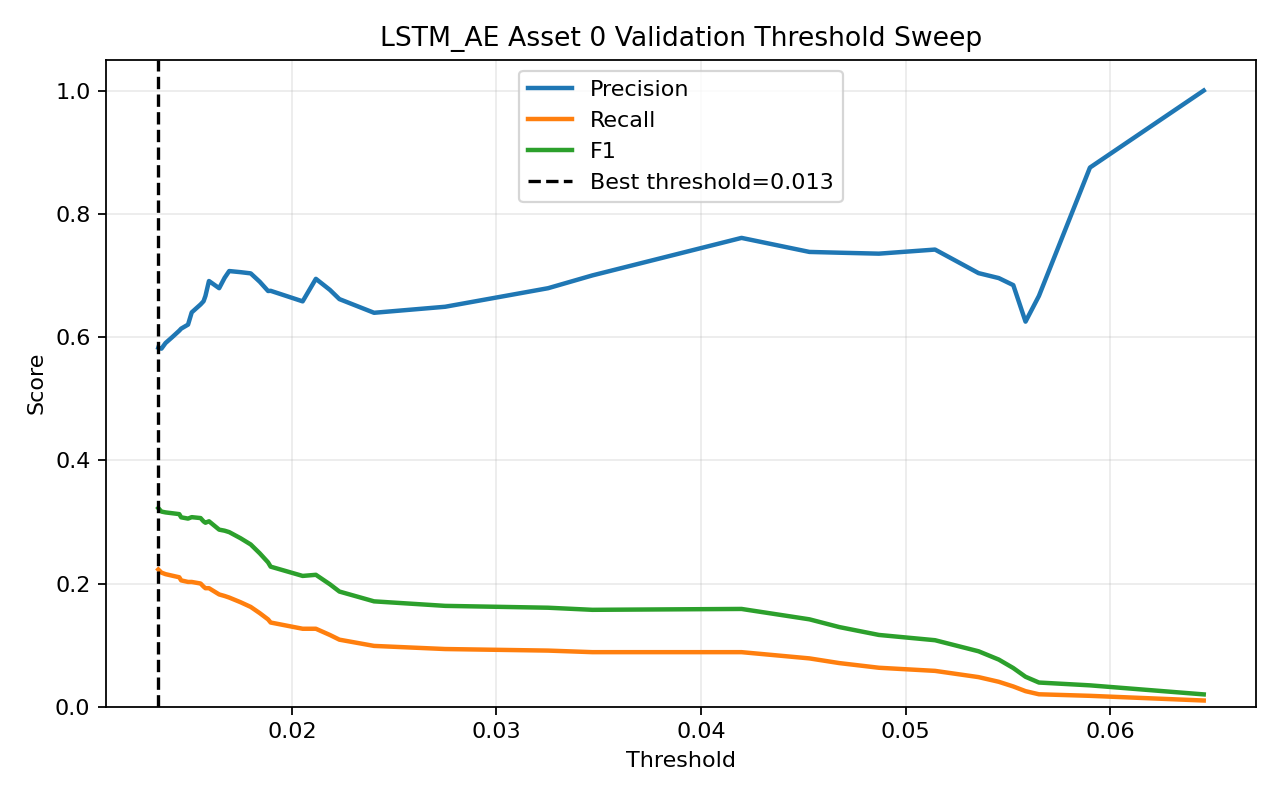

Values plotted in this chart, from the file beside it:
threshold, precision, recall, f1, accuracy
0.01347, 0.5828, 0.2228, 0.3223, 0.5099
0.01362, 0.5811, 0.2177, 0.3168, 0.5086
0.01382, 0.5903, 0.2152, 0.3154, 0.5113
0.01415, 0.6, 0.2127, 0.314, 0.5139
0.01449, 0.6103, 0.2101, 0.3126, 0.5166
0.01458, 0.6136, 0.2051, 0.3074, 0.5166
0.01492, 0.6202, 0.2025, 0.3053, 0.5179
0.0151, 0.64, 0.2025, 0.3077, 0.5232
0.01553, 0.6529, 0.2, 0.3062, 0.5258
0.01568, 0.6581, 0.1949, 0.3008, 0.5258
0.01577, 0.6667, 0.1924, 0.2986, 0.5272
0.01594, 0.6909, 0.1924, 0.301, 0.5325
0.01644, 0.6792, 0.1823, 0.2874, 0.5272
0.01671, 0.6961, 0.1797, 0.2857, 0.5298
0.01693, 0.7071, 0.1772, 0.2834, 0.5311
0.01749, 0.7053, 0.1696, 0.2735, 0.5285
0.01798, 0.7033, 0.162, 0.2634, 0.5258
0.01843, 0.6897, 0.1519, 0.249, 0.5205
0.01883, 0.6747, 0.1418, 0.2343, 0.5152
0.01896, 0.675, 0.1367, 0.2274, 0.5139
0.02052, 0.6579, 0.1266, 0.2123, 0.5086
0.02117, 0.6944, 0.1266, 0.2141, 0.5139
0.02186, 0.6765, 0.1165, 0.1987, 0.5086
0.02232, 0.6615, 0.1089, 0.187, 0.5046
0.02401, 0.6393, 0.09873, 0.1711, 0.4993
0.02749, 0.6491, 0.09367, 0.1637, 0.4993
0.03252, 0.6792, 0.09114, 0.1607, 0.502
0.03469, 0.7, 0.08861, 0.1573, 0.5033
0.04198, 0.7609, 0.08861, 0.1587, 0.5086
0.0453, 0.7381, 0.07848, 0.1419, 0.5033
0.04676, 0.7368, 0.07089, 0.1293, 0.5007
0.04869, 0.7353, 0.06329, 0.1166, 0.498
0.05144, 0.7419, 0.05823, 0.108, 0.4967
0.05357, 0.7037, 0.0481, 0.09005, 0.4914
0.05456, 0.6957, 0.04051, 0.07656, 0.4887
0.05527, 0.6842, 0.03291, 0.0628, 0.4861
0.05586, 0.625, 0.02532, 0.04866, 0.4821
0.05652, 0.6667, 0.02025, 0.03931, 0.4821
0.05901, 0.875, 0.01772, 0.03474, 0.4848
0.06458, 1.0, 0.01013, 0.02005, 0.4821
